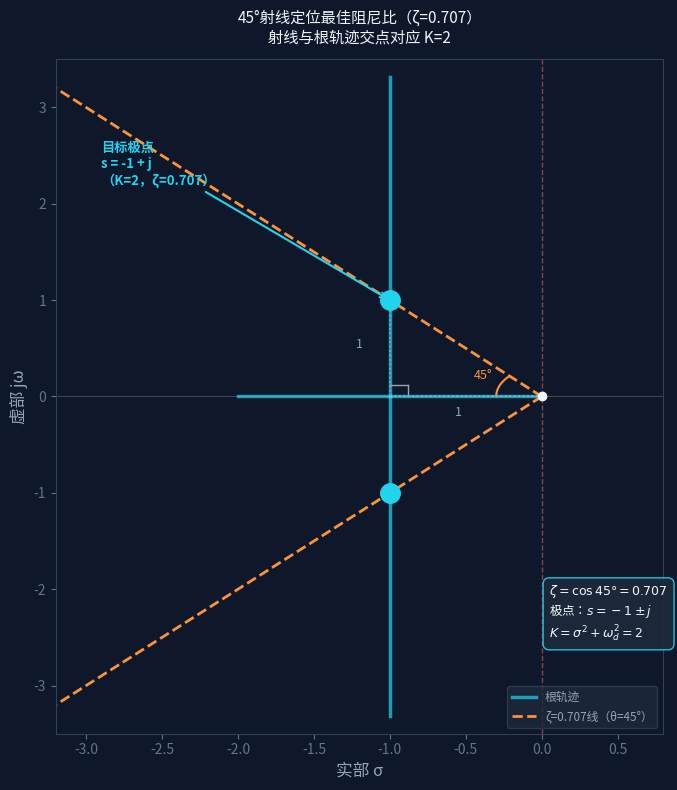

Reproduce this figure in Python.
import numpy as np
import matplotlib.pyplot as plt
from matplotlib.patches import Arc, FancyArrowPatch

fig, ax = plt.subplots(figsize=(7, 8))
ax.set_facecolor('#0f172a')
fig.patch.set_facecolor('#0f172a')

CYAN = '#22d3ee'
WHITE = '#f1f5f9'
ORANGE = '#fb923c'

# 根轨迹
K_real = np.linspace(0.001, 1, 100)
sigma1 = -1 + np.sqrt(1 - K_real)
sigma2 = -1 - np.sqrt(1 - K_real)
ax.plot(sigma1, np.zeros_like(sigma1), color=CYAN, linewidth=2.5, alpha=0.7)
ax.plot(sigma2, np.zeros_like(sigma2), color=CYAN, linewidth=2.5, alpha=0.7)

K_complex = np.linspace(1, 12, 300)
omega = np.sqrt(K_complex - 1)
ax.plot(-np.ones_like(omega), omega, color=CYAN, linewidth=2.5, alpha=0.7, label='根轨迹')
ax.plot(-np.ones_like(omega), -omega, color=CYAN, linewidth=2.5, alpha=0.7)

# 45° 射线（ζ=0.707线）
t = np.linspace(0, 3.2, 100)
ax.plot(-t, t, color=ORANGE, linewidth=2, linestyle='--', label='ζ=0.707线（θ=45°）')
ax.plot(-t, -t, color=ORANGE, linewidth=2, linestyle='--')

# 45° 角弧标注
arc = Arc((0, 0), 0.6, 0.6, angle=0, theta1=135, theta2=180, color=ORANGE, lw=1.5)
ax.add_patch(arc)
ax.text(-0.45, 0.18, '45°', color=ORANGE, fontsize=9)

# 辅助直角三角形
ax.plot([-1, -1], [0, 1], color='#94a3b8', linewidth=1.2, linestyle=':')
ax.plot([0, -1], [0, 0], color='#94a3b8', linewidth=1.2, linestyle=':')
ax.text(-0.55, -0.2, '1', color='#94a3b8', fontsize=9, ha='center')
ax.text(-1.18, 0.5, '1', color='#94a3b8', fontsize=9, ha='right')
# 直角标记
ax.plot([-1, -0.88], [0.12, 0.12], color='#94a3b8', lw=1)
ax.plot([-0.88, -0.88], [0, 0.12], color='#94a3b8', lw=1)

# 交点高亮
ax.plot(-1, 1, 'o', color=CYAN, markersize=14, zorder=6)
ax.plot(-1, -1, 'o', color=CYAN, markersize=14, zorder=6)
ax.annotate('目标极点\ns = -1 + j\n（K=2，ζ=0.707）',
            xy=(-1, 1), xytext=(-2.9, 2.2),
            color=CYAN, fontsize=9.5, fontweight='bold',
            arrowprops=dict(arrowstyle='->', color=CYAN, lw=1.5))

# 结果标注框
result_text = ('$\\zeta = \\cos 45° = 0.707$\n'
               '极点：$s = -1 \\pm j$\n'
               '$K = \\sigma^2 + \\omega_d^2 = 2$')
ax.text(0.05, -2.5, result_text, color=WHITE, fontsize=9,
        bbox=dict(boxstyle='round,pad=0.5', facecolor='#1e293b',
                  edgecolor=CYAN, alpha=0.9))

# 原点和虚轴
ax.plot(0, 0, 'o', color=WHITE, markersize=6, zorder=5)
ax.axvline(0, color='#f87171', linewidth=1, linestyle='--', alpha=0.5)
ax.axhline(0, color=WHITE, linewidth=0.5, alpha=0.3)

ax.set_xlim(-3.2, 0.8)
ax.set_ylim(-3.5, 3.5)
ax.set_xlabel('实部 σ', color='#94a3b8', fontsize=12)
ax.set_ylabel('虚部 jω', color='#94a3b8', fontsize=12)
ax.tick_params(colors='#64748b')
for spine in ax.spines.values():
    spine.set_edgecolor('#334155')

ax.legend(loc='lower right', fontsize=8.5,
          facecolor='#1e293b', edgecolor='#334155', labelcolor='#94a3b8')
ax.set_title('45°射线定位最佳阻尼比（ζ=0.707）\n射线与根轨迹交点对应 K=2',
             color=WHITE, fontsize=11, pad=12)
plt.tight_layout()
plt.savefig('sh-03-root-locus-optimal-damping.svg', format='svg',
            dpi=150, bbox_inches='tight', facecolor=fig.get_facecolor())
plt.show()
